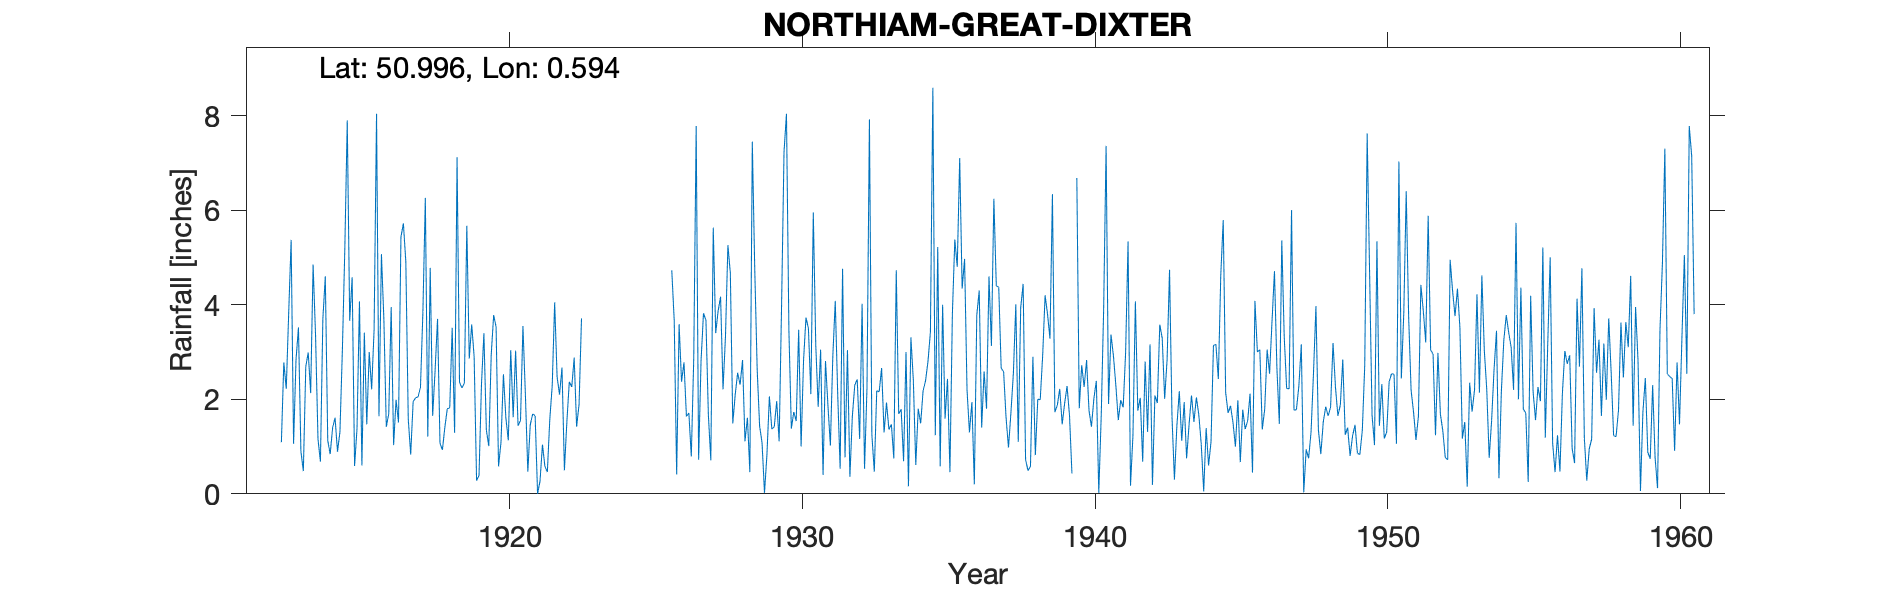

Values plotted in this chart, from the file beside it:
NORTHIAM-GREAT-DIXTER, , , , , , , , , , , , , , , , , , , , , , , 
Grid ref, TQ821251, Long, 0.5937, Lat, 51, Elevation, 209, ft, , , , , , , , , , , , , , , 
Station no, 562, , , , , , , , , , , , , , , , , , , , , , 
, 1910, 1911, 1912, 1913, 1914, 1915, 1916, 1917, 1918, 1919, 1920, 1921, 1922, 1923, 1924, 1925, 1926, 1927, 1928, 1929, 1930, 1931, 1932
January, , , , 5.37, 0.68, 3.66, 1.64, 1.58, 3.7, 5.67, 3.53, 2.11, 4.05, , , , 4.73, 2.82, 4.67, 1.43, 3.46, 1.84, 3.04
February, , , , 1.06, 3.7, 4.58, 5.07, 0.83, 1.07, 2.86, 0.58, 0.47, 2.47, , , , 3.66, 3.82, 1.49, 1.08, 1.38, 3.05, 0.36
March, , , , 2.84, 4.6, 0.59, 3.7, 1.95, 0.93, 3.58, 1.09, 1.46, 2.1, , , , 0.41, 3.67, 2.1, 0.02, 1.73, 0.4, 1.64
April, , , , 3.52, 1.13, 1.38, 1.42, 2.03, 1.41, 2.9, 2.53, 1.69, 2.67, , , , 3.59, 1.66, 2.56, 0.83, 1.54, 2.81, 2.3
May, , , , 0.9, 0.84, 4.07, 1.69, 2.05, 1.8, 0.28, 1.61, 1.65, 0.5, , , , 2.37, 0.71, 2.31, 2.06, 3.47, 1.87, 2.42
June, , , , 0.48, 1.4, 0.6, 3.95, 2.25, 1.82, 0.39, 1.13, 0, 1.52, , , , 2.78, 5.63, 2.83, 1.37, 1, 1.02, 1.16
July, , , , 2.69, 1.61, 3.41, 1.03, 3.85, 3.51, 2.31, 3.04, 0.27, 2.37, , , , 1.64, 3.4, 1.11, 1.42, 2.82, 2.91, 4.02
August, , , , 2.99, 0.89, 1.47, 1.99, 6.26, 1.29, 3.4, 1.62, 1.04, 2.26, , , , 1.71, 3.87, 1.61, 1.96, 3.73, 4.08, 0.53
September, , , 1.09, 2.13, 1.31, 3, 1.51, 1.21, 7.12, 1.35, 3.03, 0.58, 2.88, , , , 0.79, 4.17, 0.46, 1.11, 3.5, 2.11, 2.23
October, , , 2.78, 4.85, 3.04, 2.21, 5.43, 4.78, 2.36, 1.01, 1.44, 0.46, 1.42, , , , 2.86, 2.21, 7.45, 3.99, 2.11, 0.53, 7.92
November, , , 2.22, 3.36, 5.18, 3.47, 5.72, 1.65, 2.24, 2.94, 1.55, 1.57, 1.89, , , , 7.78, 3.32, 4.76, 7.23, 5.95, 4.76, 1.25
December, , , 3.83, 1.16, 7.9, 8.04, 4.91, 2.61, 2.34, 3.78, 3.55, 2.29, 3.71, , , , 0.72, 5.26, 2.63, 8.04, 3.16, 0.77, 0.47
Total, , , , 31.35, 32.28, 36.48, 38.06, 31.05, 29.59, 30.47, 24.7, 13.59, 27.84, , , , 33.04, 40.54, 33.98, 30.54, 33.85, 26.15, 27.34
1924 Jun IDR (before values removal), , , , , , , , , , , , , , , , , , , , , , , 
1923 -1925 values have been removed as u…, , , , , , , , , , , , , , , , , , , , , , , 
